Dataset: processed (GitHub, DHemanth2001/Landslide_Identification_Using_ML). Classes: debris flow, landslide, mudflow, non landslide, rockfall, rotational slide, translational slide.

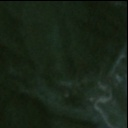
Label: non landslide

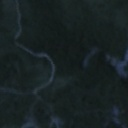
Label: non landslide

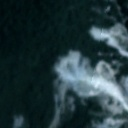
Label: landslide

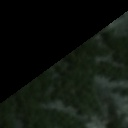
Label: landslide

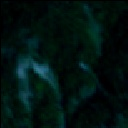
Label: rockfall

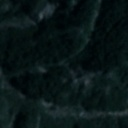
Label: debris flow
